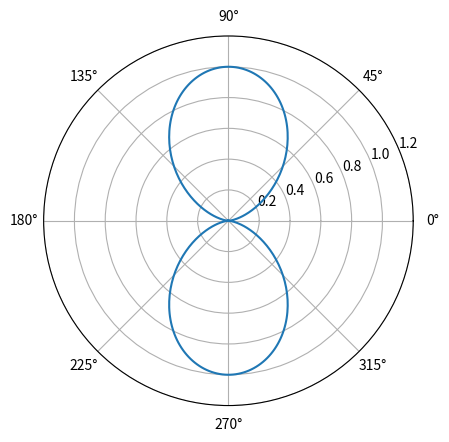

The script that saved this image:
"""
[redacted]
[redacted]
Date:     2025-09-05
License:  GNU GPL 3.0

Determine the inflow turbulence noise spectra.

Classes:
    None

Functions:
    flat_plate_spl
    airfoil_shape_correction
    retarded_coordinates
    inflow_noise

Exceptions:
    None
"""

import matplotlib.pyplot as plt
import numpy as np


def flat_plate_spl(f, b, c, r_e, theta_e, phi_e, U, alpha, I, L, c_0, rho_0):
    """
    Determine the flat plate SPL.

    Arguments:
        f : np.array -- frequency, [Hz]
        b : np.array -- span, [m]
        c : np.array -- chord, [m]
        r_e : np.array -- retarded distance, [m]
        theta_e : np.array -- chordwise retarded angle, [rad]
        phi_e : np.array -- spanwise retarded angle, [rad]
        U : np.array -- velocity, [m/s]
        alpha : np.array -- angle of attack, [rad]
        I : np.array -- turbulence intensity, [-]
        L : np.array -- turbulence length scale, [m]
        c_0 : float -- speed of sound, [m/s]
        rho_0 : float -- density, [kg/m^3]

    Returns:
        spl_flat_plate : np.array -- flat plate SPL, [dB]
    """

    # Determine the Mach number
    M = U / c_0

    # Determine the angular frequency
    omega = 2.0 * np.pi * f

    # Determine the wavenumber in the chordwise direction
    K_x = omega / U

    # Determine the wavenumber of energy-containing eddies
    K_e = 0.75 / L

    # Determine the normalised wavenumber
    K_x_hat = K_x / K_e

    # Determine the low-frequency directivity pattern
    D_line = np.square(np.sin(theta_e)) * np.square(np.sin(phi_e)) \
               / np.pow(1.0 + M * np.cos(theta_e), 4.0)

    # Determine the high-frequency SPL (P_REF = 2E-5 [Pa])
    spl_h = 10.0 * np.log10(np.pow(M, 5.0) * (L * b) / (2.0 * np.square(r_e)) \
          * np.square(I) * np.square(rho_0) * np.pow(c_0, 4.0) \
          * np.pow(K_x_hat, 3.0) / np.pow(1.0 + np.square(K_x_hat), 7.0/3.0) * D_line) + 78.4

    # Determine the non-dimensional wavenumber
    K_x_line = K_x * c / 2.0

    # Determine the Prandtl-Glauert factor
    beta = np.sqrt(1.0 - np.square(M))

    # Determine the compressible Sears function
    S = np.sqrt(1.0 / (2.0 * np.pi * (K_x_line / np.square(beta)) \
                     + 1.0 / (1.0 + 2.4 * (K_x_line / np.square(beta)))))

    # Determine the low-frequency correction
    LFC = 10.0 * np.square(S) * M * np.square(K_x_line) / np.square(beta)

    # Apply the angle of attack correction
    LFC *= 1.0 + 9.0 * np.square(alpha)

    # Determine the flat plate SPL
    spl_flat_plate = spl_h + 10.0 * np.log10(LFC / (1.0 + LFC))

    return spl_flat_plate


def airfoil_shape_correction(f, c, tc_01, tc_10, U):
    """
    Determine the airfoil shape SPL correction.
    
    Args:
        f : np.array -- frequency, [Hz]
        c : np.array -- chord, [m]
        t_01 : np.array -- thickness at x/c = 0.01, [-]
        t_10 : np.array -- thickness at x/c = 0.10, [-]
        U : np.array -- velocity, [m/s]

    Returns:
        delta_spl : np.array -- SPL correction, [dB]
    """

    # Determine the angular frequency
    omega = 2.0 * np.pi * f

    # Determine the Strouhal number
    St = omega * c / U

    # Check for high Strouhal numbers
    if np.any(St > 75.0):
        print("High Strouhal number detected! St > 75 [-].")

    # Determine the noise indicator
    IT = tc_01 + tc_10

    # Determine the slope parameter
    SL = 1.123 * IT + 5.317 * np.square(IT)

    # Determine the SPL correction
    delta_spl = -SL * (St + 5.0)

    return delta_spl


def retarded_coordinates(x, y, z, M):
    """
    Determine the retarded distance and angles.

    Arguments:
        x : np.array -- x-coordinate, [m]
        y : np.array -- y-coordinate, [m]
        z : np.array -- z-coordinate, [m]
        M : np.array -- Mach number, [-]

    Returns:
        r_e : np.array -- retarded distance, [m]
        theta_e : np.array -- chordwise retarded angle, [rad]
        phi_e : np.array -- spanwise retarded angle, [rad]
    """

    # Determine the distance
    r = np.sqrt(np.square(x) + np.square(y) + np.square(z))

    # Determine the chordwise angle
    theta = np.arccos(x / r)

    # Determine the spanwise angle
    phi = np.arctan2(z, y)

    # Determine the chordwise retarded angle
    theta_e = np.arccos(np.sqrt(1.0 - np.square(M) * np.square(np.sin(theta))) * np.cos(theta) \
                        - M * np.square(np.sin(theta)))

    # Determine the retarded distance
    r_e = r * np.sin(theta) / np.sin(theta_e)

    # Determine the spanwise retarded angle
    phi_e = phi

    return r_e, theta_e, phi_e


def inflow_noise(f, b, c, tc_01, tc_10, x, y, z, U, alpha, I, L, c_0, rho_0):
    """
    Determine the inflow noise SPL.

    Arguments:
        f : np.array -- frequency, [Hz]
        b : np.array -- span, [m]
        c : np.array -- chord, [m]
        tc_01 : np.array -- thickness at x/c = 0.01, [-]
        tc_10 : np.array -- thickness at x/c = 0.10, [-]
        x : np.array -- x-coordinate, [m]
        y : np.array -- y-coordinate, [m]
        z : np.array -- z-coordinate, [m]
        U : np.array -- velocity, [m/s]
        alpha : np.array -- angle of attack, [rad]
        I : np.array -- turbulence intensity, [-]
        L : np.array -- turbulence length scale, [m]
        c_0 : float -- speed of sound, [m/s]
        rho_0 : float -- air density, [kg/m^3]

    Returns:
        spl : np.array -- inflow noise SPL, [dB]
    """

    # Determine the Mach number
    M = U / c_0

    # Determine the retarded coordinates
    r_e, theta_e, phi_e = retarded_coordinates(x, y, z, M)

    # Determine the flat plate SPL
    spl_amiet = flat_plate_spl(f, b, c, r_e, theta_e, phi_e, U, alpha, I, L, c_0, rho_0)

    # Determine the airfoil shape SPL correction
    delta_spl = airfoil_shape_correction(f, c, tc_01, tc_10, U)

    # Determine the inflow noise SPL
    spl = spl_amiet + delta_spl

    return spl

if __name__ == "__main__":

    # Show the directivity pattern
    theta = np.linspace(0.0, 2.0 * np.pi, 360)
    D_line = np.square(np.sin(theta))

    plt.polar(theta, D_line)
    plt.xlim(0, 2.0 * np.pi)
    plt.ylim(0, 1.2)
    plt.show()
